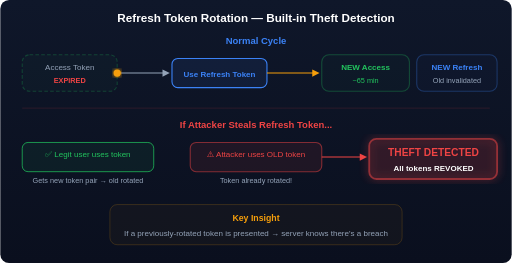
t = 0.00 s
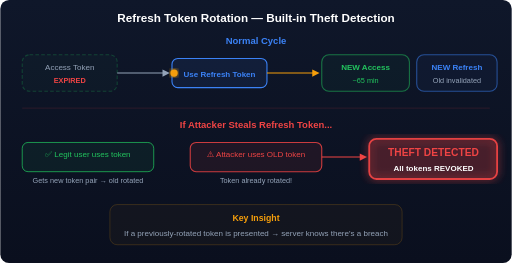
t = 0.67 s
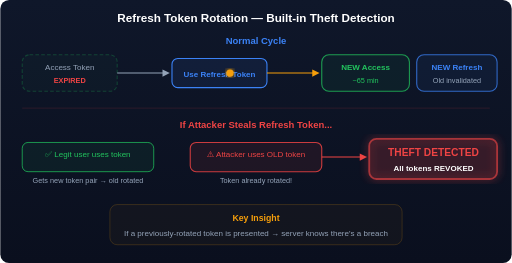
t = 1.33 s
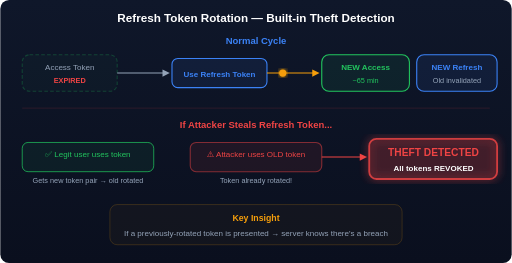
t = 2.00 s
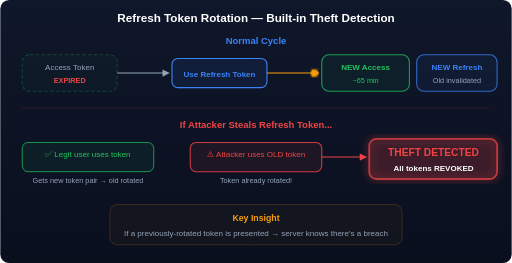
t = 2.67 s
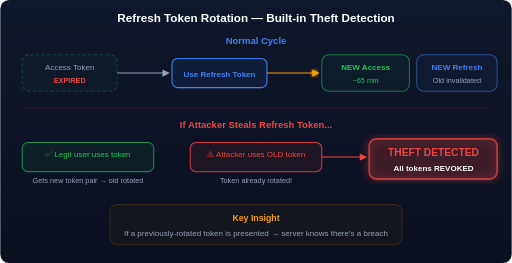
t = 3.33 s

The animated SVG that drew these frames (rendered in a browser with its animation timeline set to each time). Animation: 7 SMIL elements (animate=7); one cycle of 4.00 s, repeats indefinitely.

<?xml version="1.0" encoding="UTF-8"?>
<svg xmlns="http://www.w3.org/2000/svg" width="700" height="360" viewBox="0 0 700 360">
  <defs>
    <linearGradient id="rtBg" x1="0" y1="0" x2="0" y2="1">
      <stop offset="0%" stop-color="#0F172A"/>
      <stop offset="100%" stop-color="#0A0F1E"/>
    </linearGradient>
    <filter id="rtGlow">
      <feGaussianBlur stdDeviation="3" result="blur"/>
      <feMerge><feMergeNode in="blur"/><feMergeNode in="SourceGraphic"/></feMerge>
    </filter>
    <filter id="rtGlowBig">
      <feGaussianBlur stdDeviation="6" result="blur"/>
      <feMerge><feMergeNode in="blur"/><feMergeNode in="SourceGraphic"/></feMerge>
    </filter>
  </defs>

  <rect width="700" height="360" fill="url(#rtBg)" rx="12"/>

  <text x="350" y="30" text-anchor="middle" fill="#FFFFFF" font-family="Arial, sans-serif" font-size="16" font-weight="bold">Refresh Token Rotation — Built-in Theft Detection</text>

  <!-- === Normal rotation cycle (top) === -->
  <text x="350" y="60" text-anchor="middle" fill="#3B82F6" font-family="Arial, sans-serif" font-size="13" font-weight="bold">Normal Cycle</text>

  <!-- Old access token (expired) -->
  <rect x="30" y="75" width="130" height="50" rx="10" fill="#22C55E08" stroke="#22C55E40" stroke-width="1.5" stroke-dasharray="5,3"/>
  <text x="95" y="96" text-anchor="middle" fill="#94A3B8" font-family="Arial, sans-serif" font-size="11">Access Token</text>
  <text x="95" y="113" text-anchor="middle" fill="#EF4444" font-family="Arial, sans-serif" font-size="10" font-weight="bold">EXPIRED</text>

  <!-- Arrow → Use refresh token -->
  <line x1="160" y1="100" x2="225" y2="100" stroke="#94A3B8" stroke-width="1.5"/>
  <polygon points="222,95 222,105 232,100" fill="#94A3B8"/>

  <!-- Refresh token used -->
  <rect x="235" y="80" width="130" height="40" rx="8" fill="#3B82F615" stroke="#3B82F6" stroke-width="1.5"/>
  <text x="300" y="105" text-anchor="middle" fill="#3B82F6" font-family="Arial, sans-serif" font-size="11" font-weight="bold">Use Refresh Token</text>

  <!-- Arrow → New tokens -->
  <line x1="365" y1="100" x2="430" y2="100" stroke="#F59E0B" stroke-width="1.5"/>
  <polygon points="427,95 427,105 437,100" fill="#F59E0B"/>

  <!-- Traveling token dot -->
  <circle r="5" fill="#F59E0B" filter="url(#rtGlow)">
    <animate attributeName="cx" values="160;300;430;430" dur="4s" repeatCount="indefinite" keyTimes="0;0.3;0.6;1"/>
    <animate attributeName="cy" values="100;100;100;100" dur="4s" repeatCount="indefinite"/>
    <animate attributeName="opacity" values="1;1;1;0" dur="4s" repeatCount="indefinite" keyTimes="0;0.55;0.6;1"/>
  </circle>

  <!-- New access token -->
  <rect x="440" y="75" width="120" height="50" rx="10" fill="#22C55E15" stroke="#22C55E" stroke-width="1.5">
    <animate attributeName="opacity" values="0.3;1;0.3" dur="4s" repeatCount="indefinite"/>
  </rect>
  <text x="500" y="96" text-anchor="middle" fill="#22C55E" font-family="Arial, sans-serif" font-size="11" font-weight="bold">NEW Access</text>
  <text x="500" y="113" text-anchor="middle" fill="#22C55E" font-family="Arial, sans-serif" font-size="10">~65 min</text>

  <!-- New refresh token -->
  <rect x="570" y="75" width="110" height="50" rx="10" fill="#3B82F615" stroke="#3B82F6" stroke-width="1.5">
    <animate attributeName="opacity" values="0.3;1;0.3" dur="4s" repeatCount="indefinite"/>
  </rect>
  <text x="625" y="96" text-anchor="middle" fill="#3B82F6" font-family="Arial, sans-serif" font-size="11" font-weight="bold">NEW Refresh</text>
  <text x="625" y="113" text-anchor="middle" fill="#94A3B8" font-family="Arial, sans-serif" font-size="10">Old invalidated</text>

  <!-- === Divider === -->
  <line x1="30" y1="148" x2="670" y2="148" stroke="#EF444430" stroke-width="1"/>

  <!-- === Theft detection (bottom) === -->
  <text x="350" y="175" text-anchor="middle" fill="#EF4444" font-family="Arial, sans-serif" font-size="13" font-weight="bold">If Attacker Steals Refresh Token...</text>

  <!-- Legitimate user uses token (gets new one) -->
  <rect x="30" y="195" width="180" height="40" rx="8" fill="#22C55E10" stroke="#22C55E" stroke-width="1"/>
  <text x="120" y="215" text-anchor="middle" fill="#22C55E" font-family="Arial, sans-serif" font-size="11">✅ Legit user uses token</text>
  <text x="120" y="250" text-anchor="middle" fill="#94A3B8" font-family="Arial, sans-serif" font-size="10">Gets new token pair → old rotated</text>

  <!-- Attacker tries to use OLD (already rotated) token -->
  <rect x="260" y="195" width="180" height="40" rx="8" fill="#EF444415" stroke="#EF4444" stroke-width="1.5">
    <animate attributeName="stroke-opacity" values="0.5;1;0.5" dur="2s" repeatCount="indefinite"/>
  </rect>
  <text x="350" y="215" text-anchor="middle" fill="#EF4444" font-family="Arial, sans-serif" font-size="11">⚠️ Attacker uses OLD token</text>
  <text x="350" y="250" text-anchor="middle" fill="#94A3B8" font-family="Arial, sans-serif" font-size="10">Token already rotated!</text>

  <!-- Arrow to detection -->
  <line x1="440" y1="215" x2="495" y2="215" stroke="#EF4444" stroke-width="1.5"/>
  <polygon points="492,210 492,220 502,215" fill="#EF4444"/>

  <!-- THEFT DETECTED box -->
  <rect x="505" y="190" width="175" height="55" rx="10" fill="#EF444425" stroke="#EF4444" stroke-width="2.5" filter="url(#rtGlowBig)">
    <animate attributeName="opacity" values="0.6;1;0.6" dur="1.5s" repeatCount="indefinite"/>
  </rect>
  <text x="593" y="213" text-anchor="middle" fill="#EF4444" font-family="Arial, sans-serif" font-size="14" font-weight="bold">THEFT DETECTED</text>
  <text x="593" y="234" text-anchor="middle" fill="#FFFFFF" font-family="Arial, sans-serif" font-size="11" font-weight="bold">All tokens REVOKED</text>

  <!-- Bottom summary -->
  <rect x="150" y="280" width="400" height="55" rx="10" fill="#F59E0B08" stroke="#F59E0B40" stroke-width="1"/>
  <text x="350" y="303" text-anchor="middle" fill="#F59E0B" font-family="Arial, sans-serif" font-size="12" font-weight="bold">Key Insight</text>
  <text x="350" y="323" text-anchor="middle" fill="#94A3B8" font-family="Arial, sans-serif" font-size="11">If a previously-rotated token is presented → server knows there's a breach</text>
</svg>
